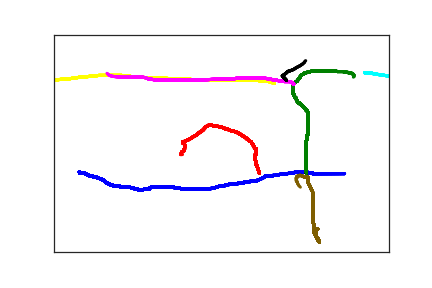

Values plotted in this chart, from the file beside it:
3.800000000000000000e+01, 3.150000000000000000e+02, 0.000000000000000000e+00, 1.000000000000000000e+00
3.800000000000000000e+01, 3.180000000000000000e+02, 4.210000000000000000e+02, 1.000000000000000000e+00
3.900000000000000000e+01, 3.180000000000000000e+02, 4.540000000000000000e+02, 1.000000000000000000e+00
4.000000000000000000e+01, 3.180000000000000000e+02, 4.730000000000000000e+02, 1.000000000000000000e+00
4.100000000000000000e+01, 3.180000000000000000e+02, 5.040000000000000000e+02, 1.000000000000000000e+00
4.200000000000000000e+01, 3.180000000000000000e+02, 5.210000000000000000e+02, 1.000000000000000000e+00
4.300000000000000000e+01, 3.190000000000000000e+02, 6.710000000000000000e+02, 1.000000000000000000e+00
4.400000000000000000e+01, 3.190000000000000000e+02, 6.870000000000000000e+02, 1.000000000000000000e+00
4.500000000000000000e+01, 3.190000000000000000e+02, 7.040000000000000000e+02, 1.000000000000000000e+00
4.600000000000000000e+01, 3.190000000000000000e+02, 7.370000000000000000e+02, 1.000000000000000000e+00
4.600000000000000000e+01, 3.200000000000000000e+02, 7.530000000000000000e+02, 1.000000000000000000e+00
4.700000000000000000e+01, 3.200000000000000000e+02, 8.370000000000000000e+02, 1.000000000000000000e+00
4.700000000000000000e+01, 3.210000000000000000e+02, 8.540000000000000000e+02, 1.000000000000000000e+00
4.800000000000000000e+01, 3.210000000000000000e+02, 8.790000000000000000e+02, 1.000000000000000000e+00
5.000000000000000000e+01, 3.220000000000000000e+02, 9.040000000000000000e+02, 1.000000000000000000e+00
5.100000000000000000e+01, 3.230000000000000000e+02, 9.450000000000000000e+02, 1.000000000000000000e+00
5.200000000000000000e+01, 3.240000000000000000e+02, 9.700000000000000000e+02, 1.000000000000000000e+00
5.300000000000000000e+01, 3.250000000000000000e+02, 1.004000000000000000e+03, 1.000000000000000000e+00
5.400000000000000000e+01, 3.250000000000000000e+02, 1.021000000000000000e+03, 1.000000000000000000e+00
5.500000000000000000e+01, 3.260000000000000000e+02, 1.039000000000000000e+03, 1.000000000000000000e+00
5.600000000000000000e+01, 3.260000000000000000e+02, 1.070000000000000000e+03, 1.000000000000000000e+00
5.700000000000000000e+01, 3.260000000000000000e+02, 1.087000000000000000e+03, 1.000000000000000000e+00
5.800000000000000000e+01, 3.260000000000000000e+02, 1.104000000000000000e+03, 1.000000000000000000e+00
5.800000000000000000e+01, 3.270000000000000000e+02, 1.133000000000000000e+03, 1.000000000000000000e+00
5.900000000000000000e+01, 3.270000000000000000e+02, 1.170000000000000000e+03, 1.000000000000000000e+00
6.000000000000000000e+01, 3.270000000000000000e+02, 1.229000000000000000e+03, 1.000000000000000000e+00
6.100000000000000000e+01, 3.270000000000000000e+02, 1.240000000000000000e+03, 1.000000000000000000e+00
6.200000000000000000e+01, 3.280000000000000000e+02, 1.256000000000000000e+03, 1.000000000000000000e+00
6.300000000000000000e+01, 3.280000000000000000e+02, 1.287000000000000000e+03, 1.000000000000000000e+00
6.400000000000000000e+01, 3.290000000000000000e+02, 1.312000000000000000e+03, 1.000000000000000000e+00
6.500000000000000000e+01, 3.290000000000000000e+02, 1.337000000000000000e+03, 1.000000000000000000e+00
6.600000000000000000e+01, 3.300000000000000000e+02, 1.354000000000000000e+03, 1.000000000000000000e+00
6.700000000000000000e+01, 3.300000000000000000e+02, 1.371000000000000000e+03, 1.000000000000000000e+00
6.800000000000000000e+01, 3.310000000000000000e+02, 1.387000000000000000e+03, 1.000000000000000000e+00
6.900000000000000000e+01, 3.310000000000000000e+02, 1.407000000000000000e+03, 1.000000000000000000e+00
7.000000000000000000e+01, 3.320000000000000000e+02, 1.420000000000000000e+03, 1.000000000000000000e+00
7.200000000000000000e+01, 3.330000000000000000e+02, 1.438000000000000000e+03, 1.000000000000000000e+00
7.200000000000000000e+01, 3.340000000000000000e+02, 1.454000000000000000e+03, 1.000000000000000000e+00
7.400000000000000000e+01, 3.350000000000000000e+02, 1.472000000000000000e+03, 1.000000000000000000e+00
7.500000000000000000e+01, 3.360000000000000000e+02, 1.487000000000000000e+03, 1.000000000000000000e+00
7.600000000000000000e+01, 3.380000000000000000e+02, 1.504000000000000000e+03, 1.000000000000000000e+00
7.700000000000000000e+01, 3.390000000000000000e+02, 1.521000000000000000e+03, 1.000000000000000000e+00
7.800000000000000000e+01, 3.400000000000000000e+02, 1.537000000000000000e+03, 1.000000000000000000e+00
7.900000000000000000e+01, 3.410000000000000000e+02, 1.554000000000000000e+03, 1.000000000000000000e+00
8.100000000000000000e+01, 3.430000000000000000e+02, 1.570000000000000000e+03, 1.000000000000000000e+00
8.300000000000000000e+01, 3.440000000000000000e+02, 1.606000000000000000e+03, 1.000000000000000000e+00
8.400000000000000000e+01, 3.450000000000000000e+02, 1.620000000000000000e+03, 1.000000000000000000e+00
8.600000000000000000e+01, 3.460000000000000000e+02, 1.637000000000000000e+03, 1.000000000000000000e+00
8.800000000000000000e+01, 3.470000000000000000e+02, 1.654000000000000000e+03, 1.000000000000000000e+00
8.900000000000000000e+01, 3.480000000000000000e+02, 1.670000000000000000e+03, 1.000000000000000000e+00
9.000000000000000000e+01, 3.480000000000000000e+02, 1.687000000000000000e+03, 1.000000000000000000e+00
9.100000000000000000e+01, 3.480000000000000000e+02, 1.704000000000000000e+03, 1.000000000000000000e+00
9.200000000000000000e+01, 3.480000000000000000e+02, 1.720000000000000000e+03, 1.000000000000000000e+00
9.300000000000000000e+01, 3.490000000000000000e+02, 1.737000000000000000e+03, 1.000000000000000000e+00
9.500000000000000000e+01, 3.490000000000000000e+02, 1.754000000000000000e+03, 1.000000000000000000e+00
9.600000000000000000e+01, 3.490000000000000000e+02, 1.771000000000000000e+03, 1.000000000000000000e+00
9.700000000000000000e+01, 3.490000000000000000e+02, 1.787000000000000000e+03, 1.000000000000000000e+00
9.800000000000000000e+01, 3.490000000000000000e+02, 1.804000000000000000e+03, 1.000000000000000000e+00
9.900000000000000000e+01, 3.500000000000000000e+02, 1.820000000000000000e+03, 1.000000000000000000e+00
1.010000000000000000e+02, 3.500000000000000000e+02, 1.837000000000000000e+03, 1.000000000000000000e+00
1.020000000000000000e+02, 3.500000000000000000e+02, 1.854000000000000000e+03, 1.000000000000000000e+00
... 762 more rows
